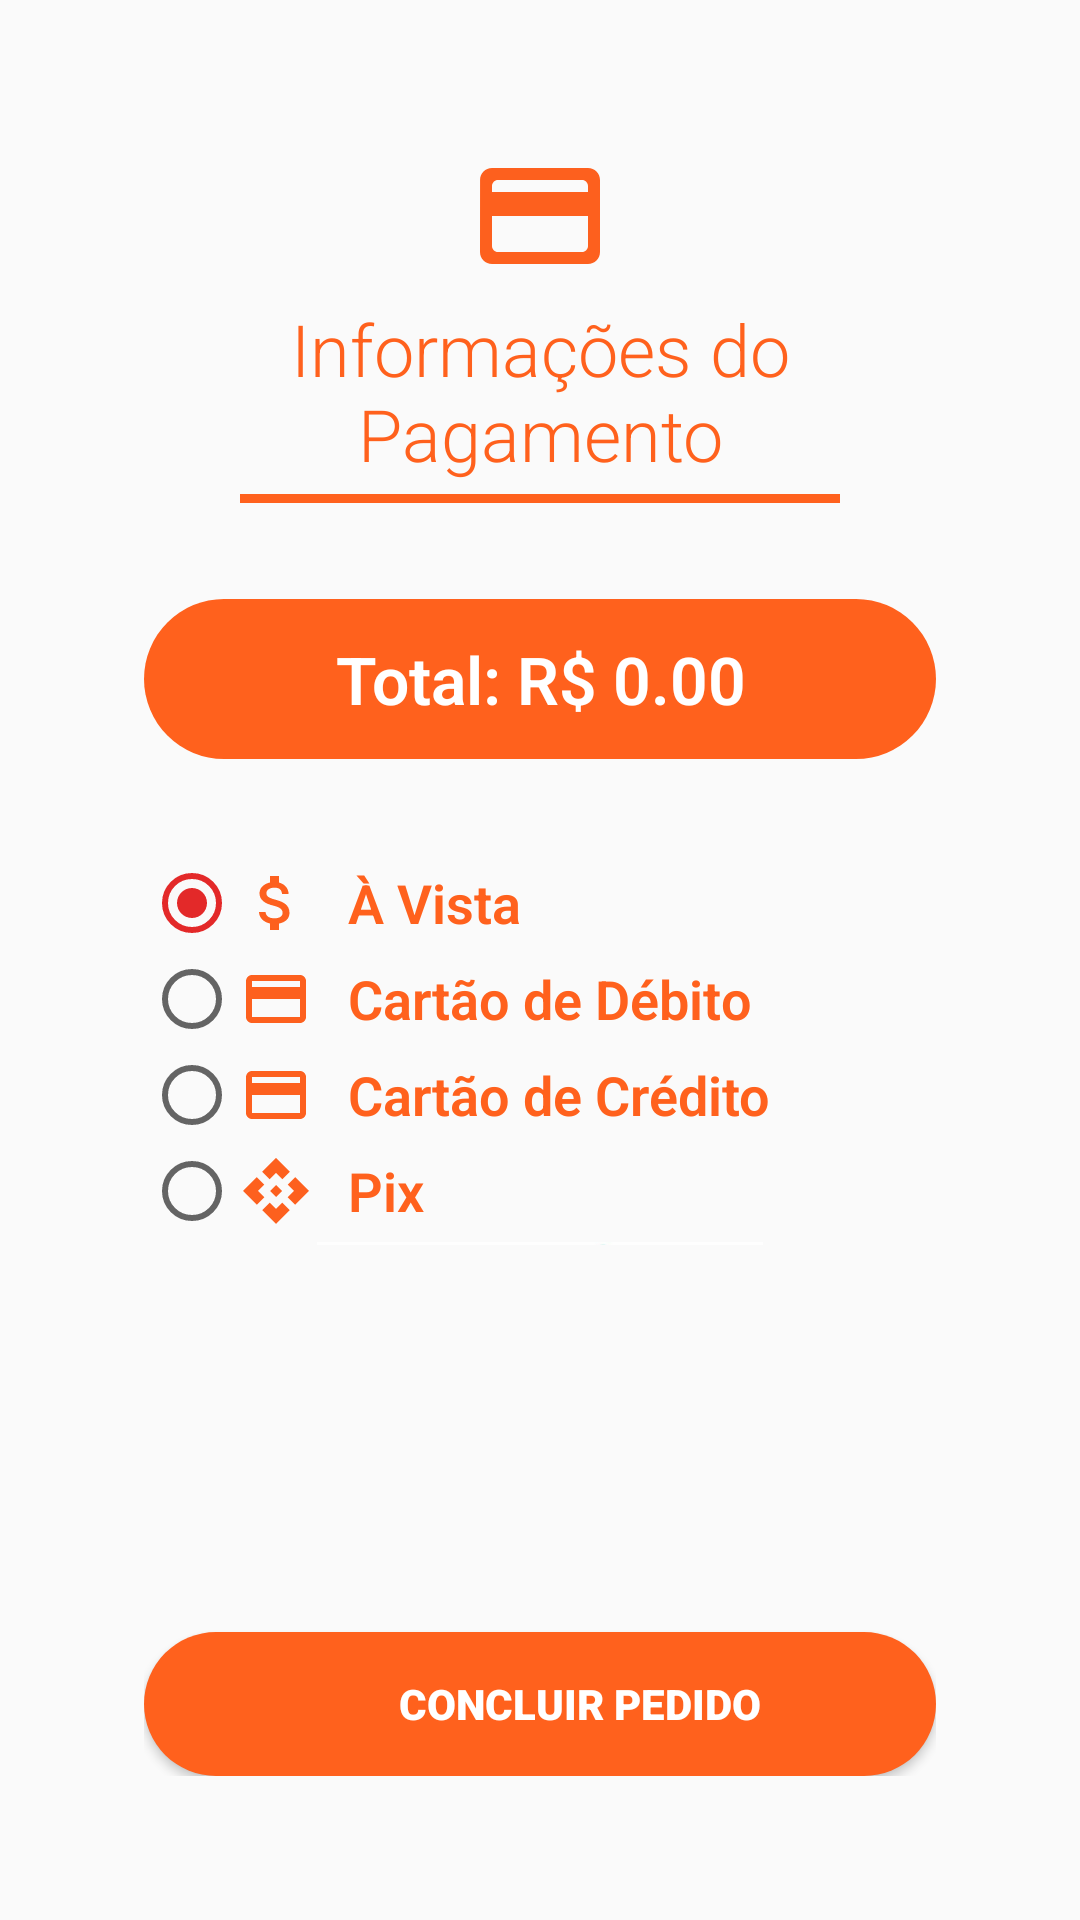

Write the Android layout XML for this screen, with the resource values it uses.
<!-- AndroidManifest.xml: application theme Theme.IDinner -->
<!-- res/layout/layout_frag_payment.xml -->
<?xml version="1.0" encoding="utf-8"?>
<FrameLayout xmlns:android="http://schemas.android.com/apk/res/android"
    xmlns:app="http://schemas.android.com/apk/res-auto"
    xmlns:tools="http://schemas.android.com/tools"
    android:layout_width="match_parent"
    android:layout_height="match_parent"
    android:orientation="vertical"
    android:padding="24dp"
    tools:ignore="ContentDescription">

    <LinearLayout
        android:layout_width="match_parent"
        android:layout_height="match_parent"
        android:background="@drawable/bg_viewpager"
        android:orientation="vertical"
        android:padding="24dp">

        <TextView
            android:layout_width="match_parent"
            android:layout_height="wrap_content"
            android:drawablePadding="4dp"
            android:fontFamily="sans-serif-light"
            android:text="@string/informa_es_do_pagamento"
            android:textAlignment="center"
            android:textColor="@color/bg_orange"
            android:textSize="24sp"
            app:drawableTopCompat="@drawable/ic_payment" />

        <ImageView
            android:layout_width="match_parent"
            android:layout_height="3dp"
            android:layout_gravity="center_horizontal"
            android:layout_marginStart="32dp"
            android:layout_marginTop="4dp"
            android:layout_marginEnd="32dp"
            android:layout_marginBottom="32dp"
            android:background="@color/bg_orange" />

        <TextView
            android:id="@+id/Frag_Payment_Total_Price"
            android:layout_width="match_parent"
            android:layout_height="wrap_content"
            android:layout_marginBottom="32dp"
            android:background="@drawable/bg_button"
            android:backgroundTint="@color/bg_orange"
            android:fontFamily="sans-serif-light"
            android:padding="12dp"
            android:text="Total: R$ 0.00"
            android:textAlignment="center"
            android:textColor="@color/white"
            android:textSize="22sp"
            android:textStyle="bold"
            tools:ignore="HardcodedText" />

        <RadioGroup
            android:id="@+id/Frag_Payment_CheckGroup"
            android:layout_width="match_parent"
            android:layout_height="wrap_content"
            android:orientation="vertical">

            <RadioButton
                android:id="@+id/Frag_Payment_AVista"
                android:layout_width="match_parent"
                android:layout_height="wrap_content"
                android:checked="true"
                android:drawableStart="@drawable/ic_pay1"
                android:drawablePadding="12dp"
                android:fontFamily="sans-serif-light"
                android:text="@string/vista"
                android:textColor="@color/bg_orange"
                android:textSize="18sp"
                android:textStyle="bold" />

            <RadioButton
                android:id="@+id/Frag_Payment_CardDebit"
                android:layout_width="match_parent"
                android:layout_height="wrap_content"
                android:drawableStart="@drawable/ic_pay2"
                android:drawablePadding="12dp"
                android:fontFamily="sans-serif-light"
                android:text="@string/cart_o_de_d_bito"
                android:textColor="@color/bg_orange"
                android:textSize="18sp"
                android:textStyle="bold" />

            <RadioButton
                android:id="@+id/Frag_Payment_CardCredit"
                android:layout_width="match_parent"
                android:layout_height="wrap_content"
                android:drawableStart="@drawable/ic_pay2"
                android:drawablePadding="12dp"
                android:fontFamily="sans-serif-light"
                android:text="@string/cart_o_de_cr_dito"
                android:textColor="@color/bg_orange"
                android:textSize="18sp"
                android:textStyle="bold" />

            <RadioButton
                android:layout_width="match_parent"
                android:layout_height="wrap_content"
                android:drawableStart="@drawable/ic_pay3"
                android:drawablePadding="12dp"
                android:fontFamily="sans-serif-light"
                android:text="@string/pix"
                android:textColor="@color/bg_orange"
                android:textSize="18sp"
                android:textStyle="bold" />
        </RadioGroup>

        <LinearLayout
            android:id="@+id/Frag_Delivery_Layout_Card"
            android:layout_width="match_parent"
            android:layout_height="1dp"
            android:orientation="vertical">

            <EditText
                android:id="@+id/Frag_Delivery_Endereco_Rua"
                android:layout_width="match_parent"
                android:layout_height="44dp"
                android:layout_marginBottom="8dp"
                android:autofillHints="true"
                android:backgroundTint="@color/bg_orange"
                android:drawablePadding="12dp"
                android:fontFamily="sans-serif-light"
                android:hint="@string/n_mero_do_cart_o"
                android:inputType="number"
                android:lines="1"
                android:maxLength="32"
                android:textColor="@color/bg_orange"
                android:textColorHint="#8F8F8F"
                android:textSize="18sp" />

            <LinearLayout
                android:layout_width="match_parent"
                android:layout_height="wrap_content"
                android:orientation="horizontal">

                <EditText
                    android:id="@+id/Frag_Delivery_Endereco_Numero"
                    android:layout_width="0dp"
                    android:layout_height="44dp"
                    android:layout_marginBottom="8dp"
                    android:layout_weight="1"
                    android:autofillHints="true"
                    android:backgroundTint="@color/bg_orange"
                    android:drawablePadding="12dp"
                    android:fontFamily="sans-serif-light"
                    android:hint="@string/m_s"
                    android:inputType="number"
                    android:lines="1"
                    android:maxLength="2"
                    android:textColor="@color/bg_orange"
                    android:textColorHint="#8F8F8F"
                    android:textSize="18sp" />

                <EditText

                    android:id="@+id/Frag_Delivery_Endereco_Bairro"
                    android:layout_width="0dp"
                    android:layout_height="44dp"
                    android:layout_marginBottom="8dp"
                    android:layout_weight="1"
                    android:autofillHints="true"
                    android:backgroundTint="@color/bg_orange"
                    android:drawablePadding="12dp"
                    android:fontFamily="sans-serif-light"
                    android:hint="@string/ano"
                    android:inputType="number"
                    android:lines="1"
                    android:maxLength="4"
                    android:textColor="@color/bg_orange"
                    android:textColorHint="#8F8F8F"
                    android:textSize="18sp" />
            </LinearLayout>


            <LinearLayout
                android:layout_width="match_parent"
                android:layout_height="wrap_content"
                android:orientation="horizontal">
                <EditText
                    android:id="@+id/Frag_Delivery_Endereco_CEP"
                    android:layout_width="match_parent"
                    android:layout_weight="1"
                    android:layout_height="44dp"
                    android:layout_marginBottom="8dp"
                    android:autofillHints="true"
                    android:backgroundTint="@color/bg_orange"
                    android:fontFamily="sans-serif-light"
                    android:hint="@string/cpf"
                    android:inputType="number"
                    android:lines="1"
                    android:maxLength="11"
                    android:textColor="@color/bg_orange"
                    android:textColorHint="#8F8F8F"
                    android:textSize="18sp" />

                <EditText

                    android:layout_weight="1"
                    android:id="@+id/Frag_Delivery_Endereco_Cidade"
                    android:layout_width="match_parent"
                    android:layout_height="44dp"
                    android:layout_marginBottom="8dp"
                    android:autofillHints="true"
                    android:backgroundTint="@color/bg_orange"
                    android:fontFamily="sans-serif-light"
                    android:hint="@string/n_verificador"
                    android:inputType="textPersonName"
                    android:lines="1"
                    android:maxLength="32"
                    android:textColor="@color/bg_orange"
                    android:textColorHint="#8F8F8F"
                    android:textSize="18sp" />

            </LinearLayout>




        </LinearLayout>

        <LinearLayout
            android:id="@+id/Frag_Delivery_Layout_Pix"
            android:layout_width="match_parent"
            android:layout_height="1dp"
            android:orientation="vertical">
            <ImageView
                android:layout_width="match_parent"
                android:layout_height="200dp"
                android:layout_gravity="center_horizontal"
                android:src="@mipmap/bg_pix"/>

            <Button
                android:layout_width="match_parent"
                android:layout_height="wrap_content"
                android:layout_gravity="bottom"
                android:layout_marginTop="8dp"
                android:background="@drawable/bg_button_orange"
                android:drawableEnd="@drawable/ic_copy"
                android:fontFamily="sans-serif-black"
                android:paddingStart="44dp"
                android:paddingEnd="18dp"
                android:text="@string/copiar_chave_pix"
                android:textColor="@color/white"
                android:textStyle="bold" />
        </LinearLayout>

        <LinearLayout
            android:layout_width="match_parent"
            android:layout_height="match_parent"
            android:gravity="bottom"
            android:orientation="vertical">

            <Button
                android:id="@+id/Frag_Payment_NextButton"
                android:layout_width="match_parent"
                android:layout_height="wrap_content"
                android:layout_gravity="bottom"
                android:layout_marginTop="16dp"
                android:background="@drawable/bg_button_orange"
                android:drawableEnd="@drawable/ic_done"
                android:fontFamily="sans-serif-black"
                android:paddingStart="44dp"
                android:paddingEnd="18dp"
                android:text="@string/concluir_pedido"
                android:textColor="@color/white"
                android:textStyle="bold" />
        </LinearLayout>

    </LinearLayout>

</FrameLayout>
<!-- resources referenced by this layout -->
<resources>
  <color name="bg_orange">#FF611D</color>
  <color name="white">#FFFFFFFF</color>
  <!-- drawable bg_button (drawable) -->
  <?xml version="1.0" encoding="utf-8"?>
  <ripple xmlns:android="http://schemas.android.com/apk/res/android"
      android:color="@color/bg_orange">
      <item>
          <shape
              android:shape="rectangle">
              <solid android:color="@color/white" />
              <corners android:radius="100dp" />
          </shape>
      </item>
  </ripple>
  <!-- drawable bg_button_orange (drawable) -->
  <?xml version="1.0" encoding="utf-8"?>
  <ripple xmlns:android="http://schemas.android.com/apk/res/android"
      android:color="@color/white">
      <item>
          <shape
              android:shape="rectangle">
              <solid android:color="@color/bg_orange" />
              <corners android:radius="100dp" />
          </shape>
      </item>
  </ripple>
  <!-- drawable ic_pay2 (drawable) -->
  <vector android:height="24dp" android:tint="#FD601E"
      android:viewportHeight="24" android:viewportWidth="24"
      android:width="24dp" xmlns:android="http://schemas.android.com/apk/res/android">
      <path android:fillColor="@android:color/white" android:pathData="M20,4L4,4c-1.11,0 -1.99,0.89 -1.99,2L2,18c0,1.11 0.89,2 2,2h16c1.11,0 2,-0.89 2,-2L22,6c0,-1.11 -0.89,-2 -2,-2zM20,18L4,18v-6h16v6zM20,8L4,8L4,6h16v2z"/>
  </vector>
  <!-- drawable ic_pay3 (drawable) -->
  <vector android:height="24dp" android:tint="#FD601E"
      android:viewportHeight="24" android:viewportWidth="24"
      android:width="24dp" xmlns:android="http://schemas.android.com/apk/res/android">
      <path android:fillColor="@android:color/white" android:pathData="M14,12l-2,2l-2,-2l2,-2L14,12zM12,6l2.12,2.12l2.5,-2.5L12,1L7.38,5.62l2.5,2.5L12,6zM6,12l2.12,-2.12l-2.5,-2.5L1,12l4.62,4.62l2.5,-2.5L6,12zM18,12l-2.12,2.12l2.5,2.5L23,12l-4.62,-4.62l-2.5,2.5L18,12zM12,18l-2.12,-2.12l-2.5,2.5L12,23l4.62,-4.62l-2.5,-2.5L12,18z"/>
  </vector>
  <!-- drawable ic_payment (drawable) -->
  <vector android:height="48dp" android:tint="#FD601E"
      android:viewportHeight="24" android:viewportWidth="24"
      android:width="48dp" xmlns:android="http://schemas.android.com/apk/res/android">
      <path android:fillColor="@android:color/white" android:pathData="M20,4L4,4c-1.11,0 -1.99,0.89 -1.99,2L2,18c0,1.11 0.89,2 2,2h16c1.11,0 2,-0.89 2,-2L22,6c0,-1.11 -0.89,-2 -2,-2zM19,18L5,18c-0.55,0 -1,-0.45 -1,-1v-5h16v5c0,0.55 -0.45,1 -1,1zM20,8L4,8L4,7c0,-0.55 0.45,-1 1,-1h14c0.55,0 1,0.45 1,1v1z"/>
  </vector>
  <string name="ano">Ano</string>
  <string name="cart_o_de_cr_dito">Cartão de Crédito</string>
  <string name="cart_o_de_d_bito">Cartão de Débito</string>
  <string name="concluir_pedido">concluir pedido</string>
  <string name="copiar_chave_pix">copiar chave pix</string>
  <string name="cpf">CPF</string>
  <string name="informa_es_do_pagamento">Informações do Pagamento</string>
  <string name="m_s">Mês</string>
  <string name="n_mero_do_cart_o">Número do Cartão</string>
  <string name="n_verificador">Nº Verificador</string>
  <string name="pix">Pix</string>
  <string name="vista">À Vista</string>
  <style name="Theme.IDinner" parent="Theme.AppCompat.DayNight.NoActionBar">
          <item name="colorPrimary">@color/bg_orange</item>
          <item name="colorPrimaryDark">@color/bg_brawn</item>
          <item name="colorAccent">@color/bg_red</item>
          <item name="android:windowFullscreen">true</item>
      </style>
  <color name="bg_brawn">#813531</color>
  <color name="bg_red">#E32929</color>
</resources>
